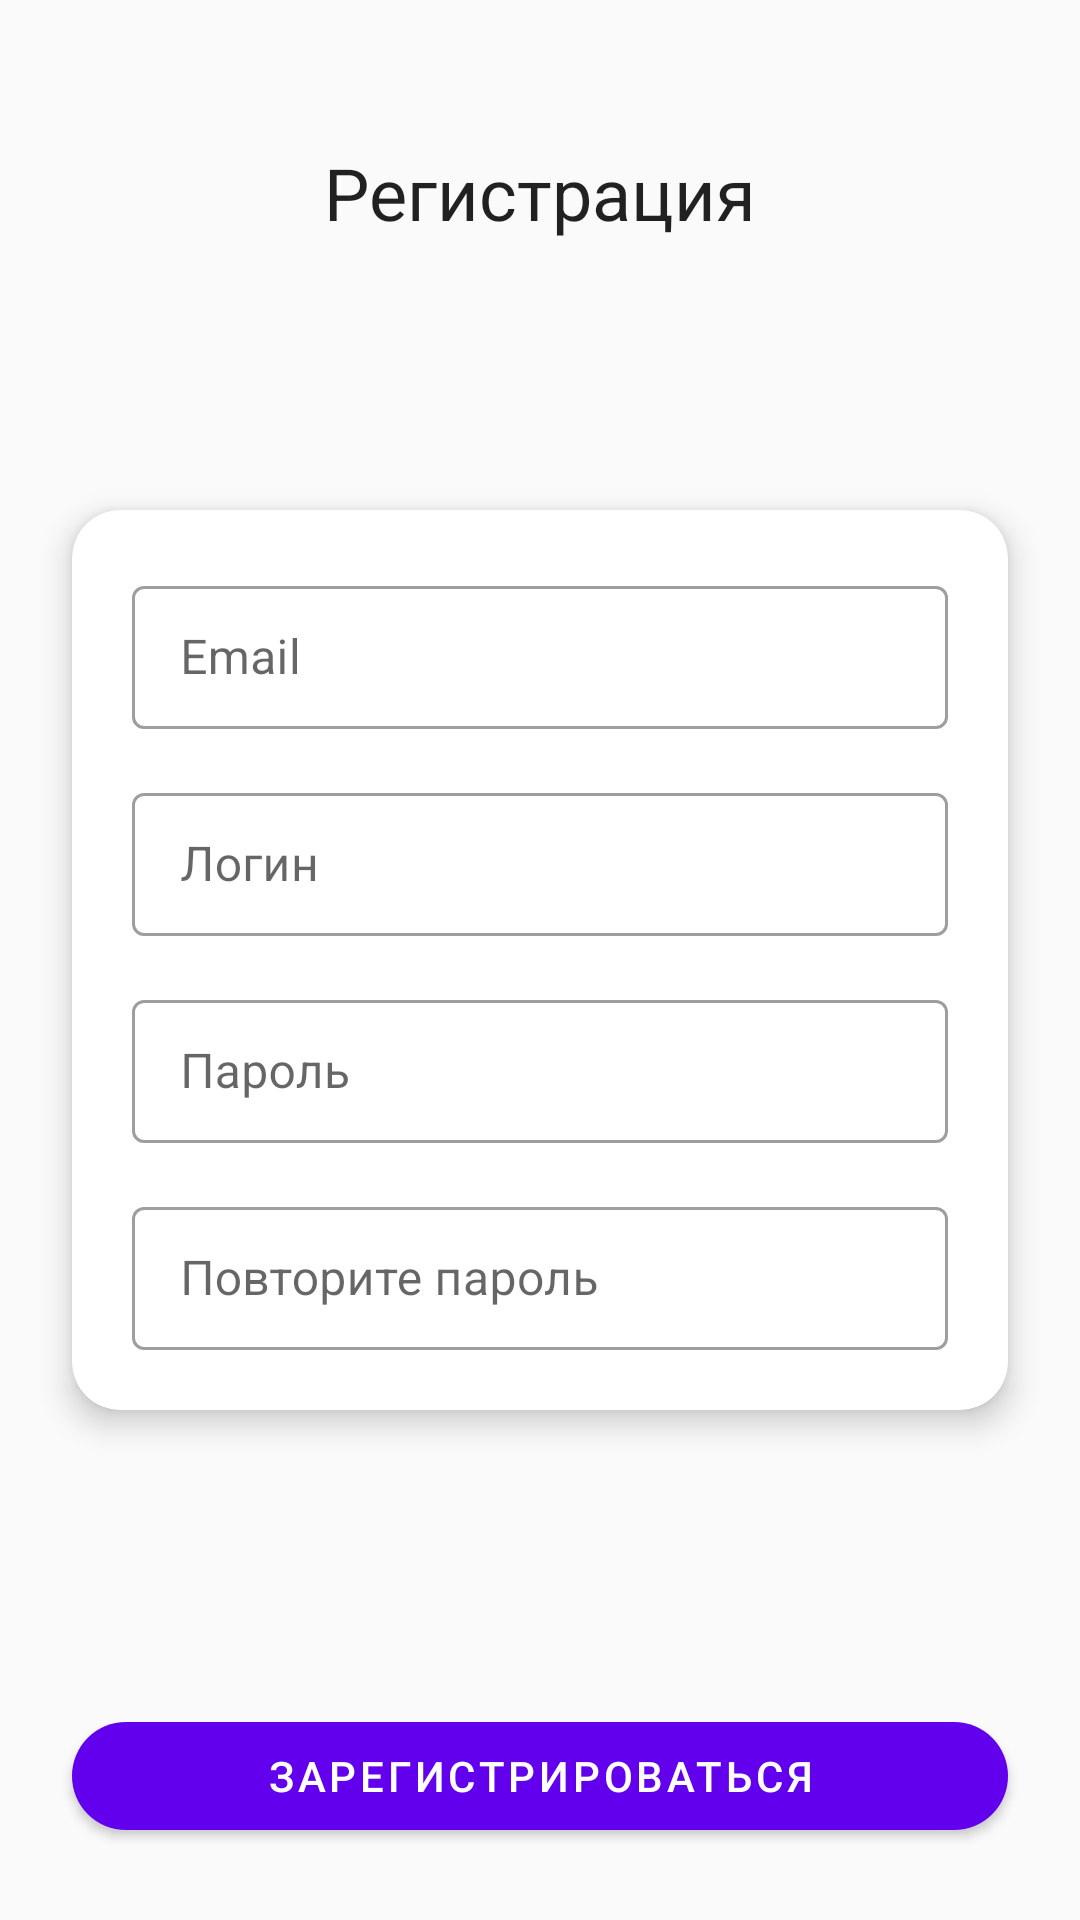

Android layout source for this screen:
<!-- AndroidManifest.xml: application theme Theme.BookChecker -->
<!-- res/layout/fragment_register.xml -->
<?xml version="1.0" encoding="utf-8"?>
<androidx.constraintlayout.widget.ConstraintLayout
    xmlns:android="http://schemas.android.com/apk/res/android"
    xmlns:app="http://schemas.android.com/apk/res-auto"
    android:layout_width="match_parent"
    android:layout_height="match_parent"
    android:background="@color/backgroundLight">

    <TextView
        android:id="@+id/tvRegisterTitle"
        android:layout_width="wrap_content"
        android:layout_height="wrap_content"
        android:text="Регистрация"
        android:textAppearance="@style/TextAppearance.MaterialComponents.Headline5"
        android:layout_marginTop="48dp"
        app:layout_constraintTop_toTopOf="parent"
        app:layout_constraintStart_toStartOf="parent"
        app:layout_constraintEnd_toEndOf="parent" />

    <com.google.android.material.card.MaterialCardView
        android:id="@+id/cardRegister"
        android:layout_width="0dp"
        android:layout_height="wrap_content"
        android:layout_margin="24dp"
        android:layout_marginTop="60dp"
        app:cardCornerRadius="16dp"
        app:cardElevation="6dp"
        app:layout_constraintTop_toTopOf="parent"
        app:layout_constraintBottom_toBottomOf="parent"
        app:layout_constraintStart_toStartOf="parent"
        app:layout_constraintEnd_toEndOf="parent">

        <LinearLayout
            android:orientation="vertical"
            android:padding="20dp"
            android:layout_width="match_parent"
            android:layout_height="wrap_content">

            <com.google.android.material.textfield.TextInputLayout
                style="@style/Widget.MaterialComponents.TextInputLayout.OutlinedBox.Dense"
                android:layout_width="match_parent"
                android:layout_height="wrap_content"
                android:hint="Email">

                <com.google.android.material.textfield.TextInputEditText
                    android:id="@+id/etEmail"
                    android:inputType="textEmailAddress"
                    android:layout_width="match_parent"
                    android:layout_height="wrap_content" />
            </com.google.android.material.textfield.TextInputLayout>

            <com.google.android.material.textfield.TextInputLayout
                style="@style/Widget.MaterialComponents.TextInputLayout.OutlinedBox.Dense"
                android:layout_width="match_parent"
                android:layout_height="wrap_content"
                android:hint="Логин"
                android:layout_marginTop="16dp">

                <com.google.android.material.textfield.TextInputEditText
                    android:id="@+id/etUsername"
                    android:layout_width="match_parent"
                    android:layout_height="wrap_content" />
            </com.google.android.material.textfield.TextInputLayout>

            <com.google.android.material.textfield.TextInputLayout
                style="@style/Widget.MaterialComponents.TextInputLayout.OutlinedBox.Dense"
                android:layout_width="match_parent"
                android:layout_height="wrap_content"
                android:hint="Пароль"
                android:layout_marginTop="16dp">

                <com.google.android.material.textfield.TextInputEditText
                    android:id="@+id/etPassword"
                    android:inputType="textPassword"
                    android:layout_width="match_parent"
                    android:layout_height="wrap_content" />
            </com.google.android.material.textfield.TextInputLayout>

            <com.google.android.material.textfield.TextInputLayout
                style="@style/Widget.MaterialComponents.TextInputLayout.OutlinedBox.Dense"
                android:layout_width="match_parent"
                android:layout_height="wrap_content"
                android:hint="Повторите пароль"
                android:layout_marginTop="16dp">

                <com.google.android.material.textfield.TextInputEditText
                    android:id="@+id/etPasswordRepeat"
                    android:inputType="textPassword"
                    android:layout_width="match_parent"
                    android:layout_height="wrap_content" />
            </com.google.android.material.textfield.TextInputLayout>

            
            <ProgressBar
                android:id="@+id/progressBar"
                style="?android:attr/progressBarStyle"
                android:layout_width="wrap_content"
                android:layout_height="wrap_content"
                android:layout_gravity="center"
                android:visibility="gone"
                android:layout_marginTop="16dp" />

        </LinearLayout>
    </com.google.android.material.card.MaterialCardView>

    <com.google.android.material.button.MaterialButton
        android:id="@+id/btnRegisterSubmit"
        style="@style/Widget.MaterialComponents.Button"
        android:layout_width="0dp"
        android:layout_height="wrap_content"
        android:text="Зарегистрироваться"
        android:layout_margin="24dp"
        app:cornerRadius="24dp"
        app:layout_constraintBottom_toBottomOf="parent"
        app:layout_constraintStart_toStartOf="parent"
        app:layout_constraintEnd_toEndOf="parent" />

</androidx.constraintlayout.widget.ConstraintLayout>
<!-- resources referenced by this layout -->
<resources>
  <color name="backgroundLight">#FAFAFA</color>
  <style name="Theme.BookChecker" parent="Theme.MaterialComponents.DayNight.NoActionBar">
          
          <item name="colorPrimary">@color/purple_500</item>
          <item name="colorPrimaryVariant">@color/purple_700</item>
          <item name="colorOnPrimary">@color/white</item>
          
          <item name="colorSecondary">@color/teal_200</item>
          <item name="colorSecondaryVariant">@color/teal_700</item>
          <item name="colorOnSecondary">@color/black</item>
          
          <item name="android:statusBarColor">@color/backgroundLight</item>
          
          <item name="android:windowLightStatusBar">true</item>
      </style>
  <color name="purple_500">#FF6200EE</color>
  <color name="purple_700">#FF3700B3</color>
  <color name="white">#FFFFFFFF</color>
  <color name="teal_200">#FF03DAC5</color>
  <color name="teal_700">#FF018786</color>
  <color name="black">#FF000000</color>
</resources>
